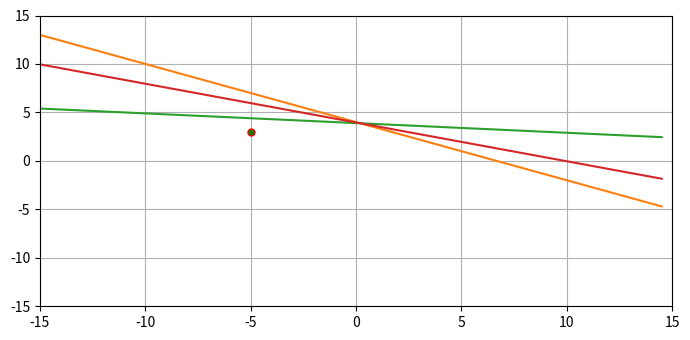

Generate this figure with matplotlib:
from matplotlib import pyplot as plt
import numpy as np
plt.rcParams["figure.figsize"] = [7.00, 3.50]
plt.rcParams["figure.autolayout"] = True

w1_slope = -0.6
w2_intercept = 4
distance_from_y_intercept = -5
alpha  = 0.1
alphaq  = 0.01

xdata = np.arange(-15,15,0.5)
ydata = (w1_slope * xdata) + w2_intercept

#absolute trick adjustments
w1_absolute = w1_slope - (distance_from_y_intercept * alpha) 
w2_absolute = w2_intercept - alpha

y_absolute_trick = (w1_absolute * xdata) + (w2_absolute)

yvalue_at_q = ((w1_slope * distance_from_y_intercept) + w2_intercept)

q_minus_qapp = (3 - yvalue_at_q)
#square trick adjustments
w1_square = w1_slope - (distance_from_y_intercept * alphaq * -q_minus_qapp)
w2_square = (w2_intercept - (alphaq * -q_minus_qapp))

print(f'w1_square: {round(w1_square,2)} w2_square: {round(w2_square,2)} ' )

y_square_trick = (w1_square * xdata) + (w2_square)

plt.xlim(-15, 15)
plt.ylim(-15, 15)
plt.grid()
plt.plot([-5],[3], marker="o",markersize=5, markeredgecolor="red", markerfacecolor="green")
plt.plot(xdata,ydata)
plt.plot(xdata,y_absolute_trick)
plt.plot(xdata,y_square_trick)
plt.show()